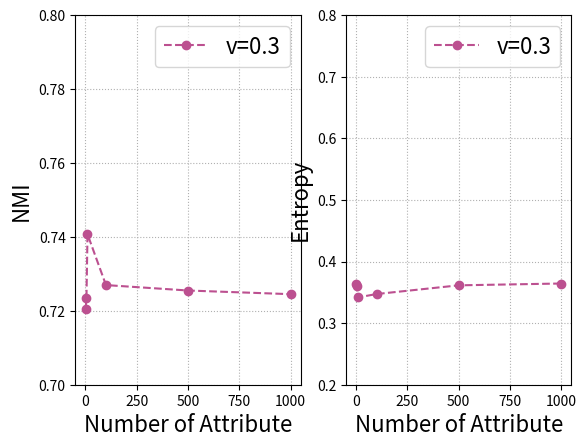

Source code (Python):
import matplotlib.pyplot as plt
import numpy as np

x = np.array([1,5,10,100,500,1000])


fig, (ax1, ax2) = plt.subplots(1, 2)
ax1.plot(x,  np.array([0.72061,0.723595,0.74072,0.72696,0.72549,0.7245]), color='#bc5090',linestyle='--', marker='o', label='v=0.3')
ax1.set_xlabel("Number of Attribute", fontsize=16)
ax1.set_ylabel("NMI", fontsize=16)
ax1.legend( fontsize=16)
ax1.grid(linestyle='dotted')
ax1.set_ylim([0.7,0.8])


ax2.plot(x,  np.array([0.363955026629233, 0.360570009,0.341733636,0.347206517,0.361336181,0.364311984
]) ,color='#bc5090',linestyle='--', marker='o', label='v=0.3')
ax2.set_xlabel("Number of Attribute", fontsize=16)
ax2.set_ylabel("Entropy", fontsize=16)
ax2.legend( fontsize=16)
ax2.grid(linestyle='dotted')
ax2.set_ylim([0.2,0.8])
plt.show()